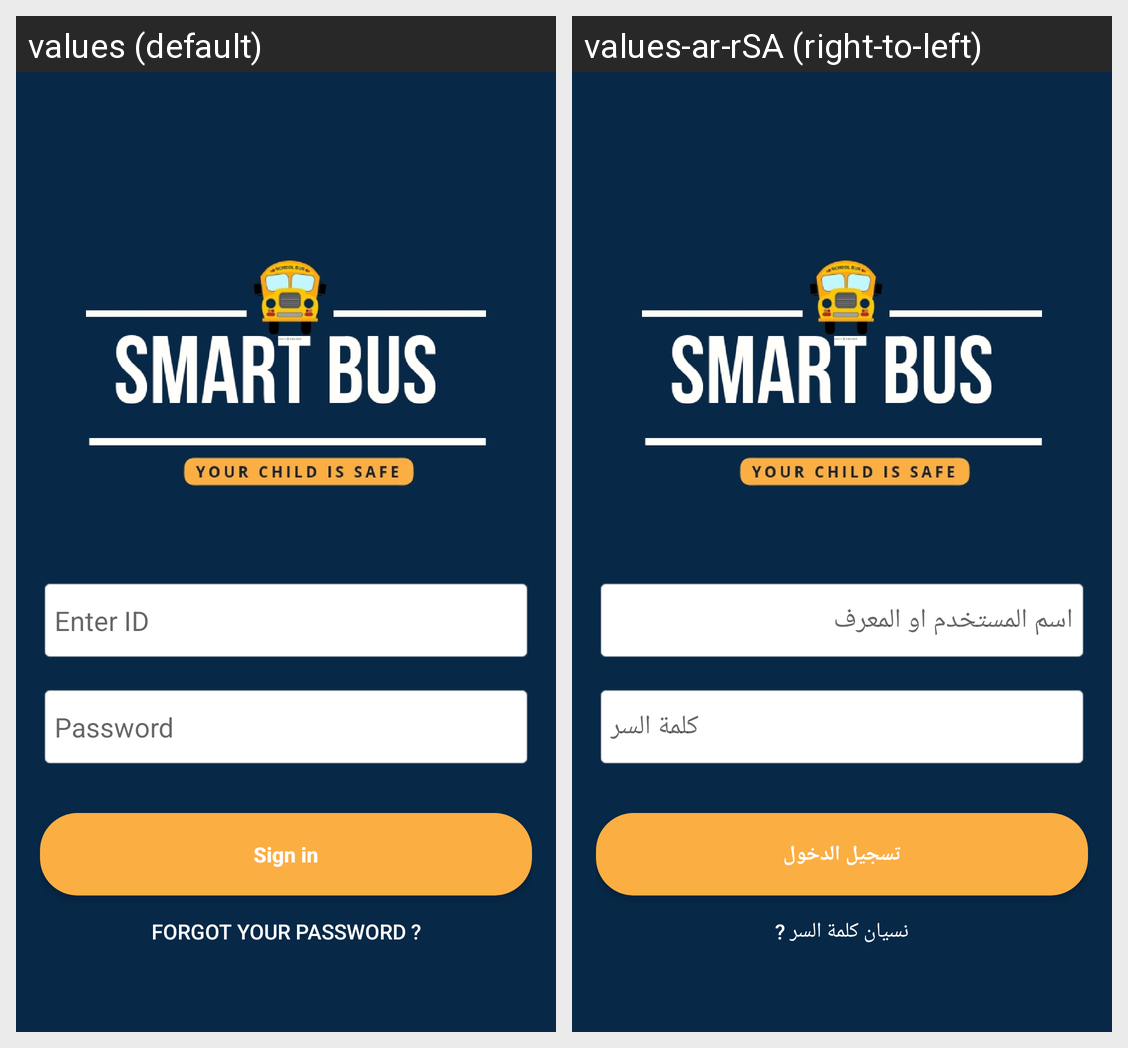

Here is an Android app screen in its default locale and in the app's own translations. Write out the translated-string differences for the strings that appear on this screen.
Android screen res/layout/activity_sign_in_page.xml rendered under 2 locales, left to right: values (default), values-ar-rSA (right-to-left). Device: Nexus 5 (rendered at 1080×1920; each locale shown at half size, 540×960, under a caption strip naming it); theme AppTheme.
Strings drawn on this screen, with the default value and each locale's value (text and hints the layout hard-codes, and strings that could not be matched under every locale, appear in the picture but are not listed):

hint_user
  values: Enter ID
  values-ar-rSA: اسم المستخدم او المعرف

hint_password
  values: Password
  values-ar-rSA: كلمة السر

action_sign_in
  values: Sign in
  values-ar-rSA: تسجيل الدخول

action_forgot_your_password
  values: Forgot your password ?
  values-ar-rSA: نسيان كلمة السر ?
